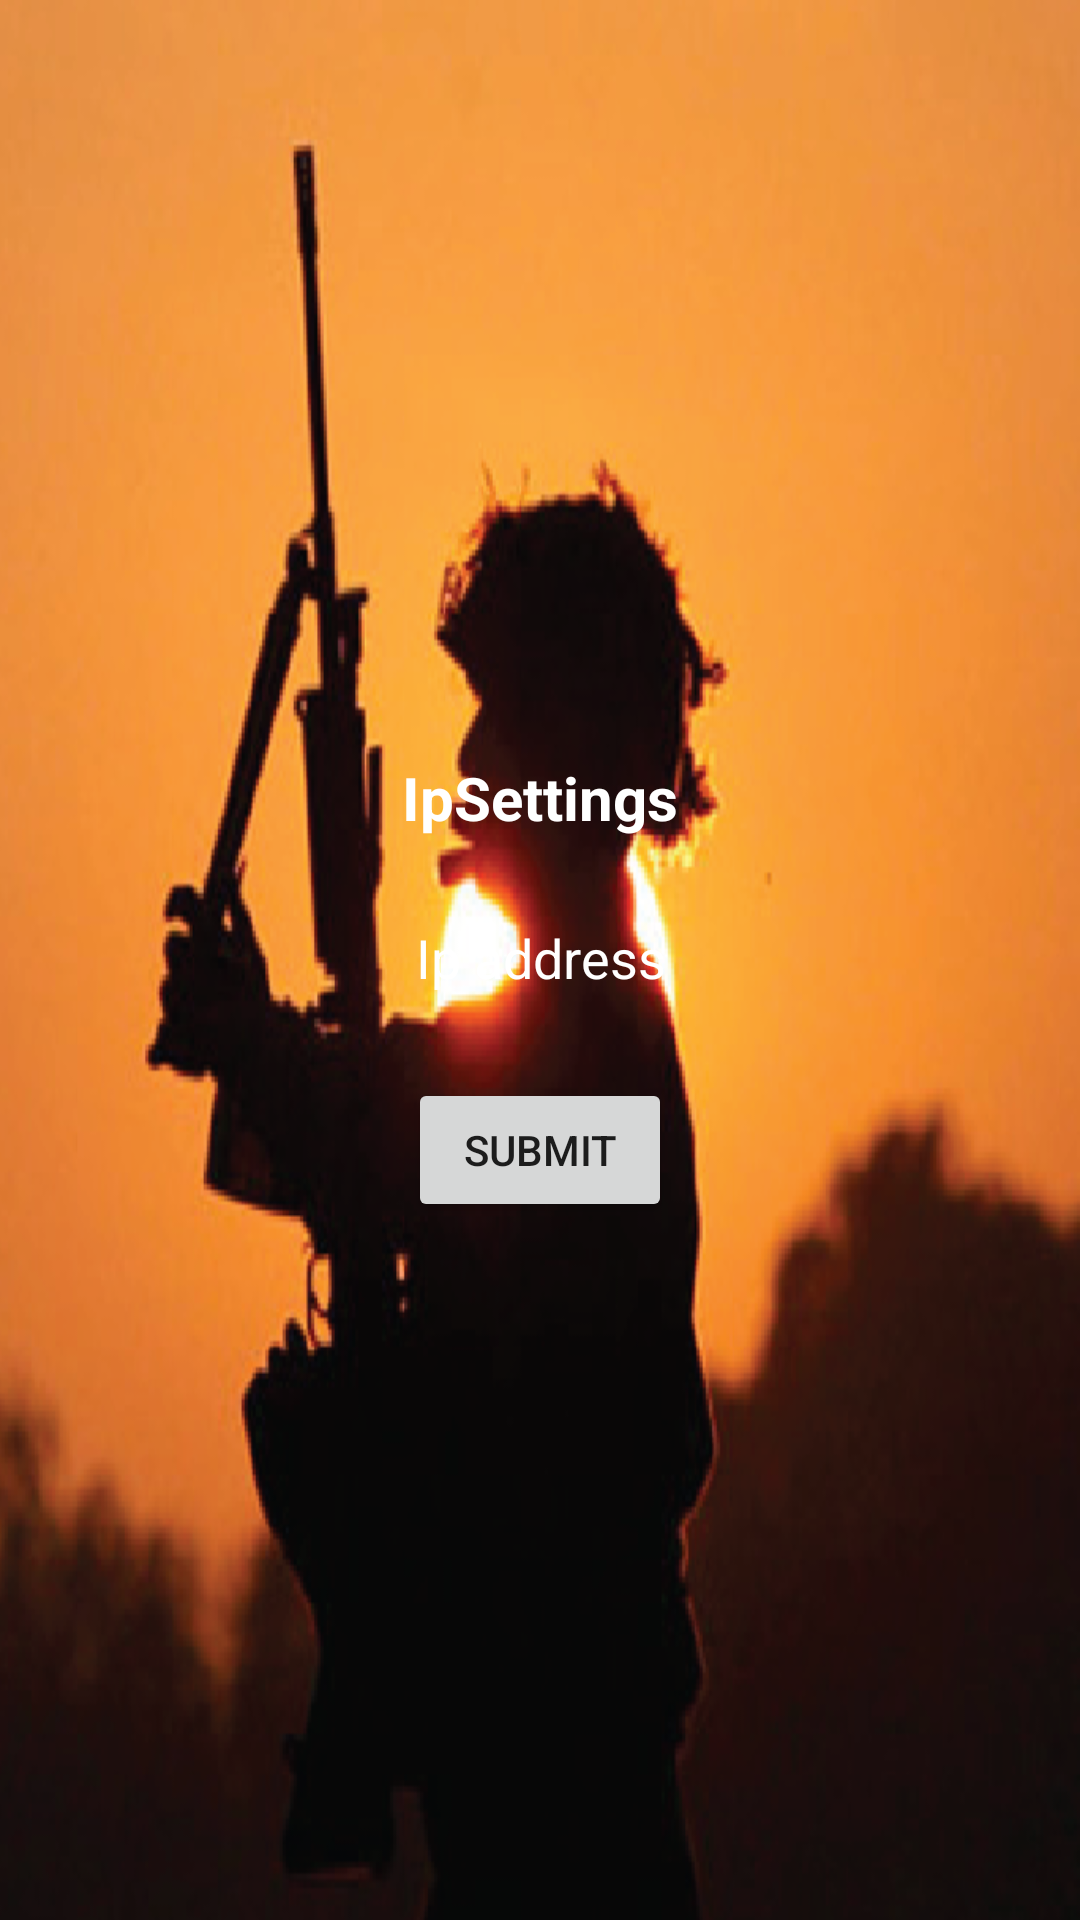

Reconstruct the res/layout file that produces this screen, plus the resources it refers to.
<!-- AndroidManifest.xml: application theme Theme.Ncccadet -->
<!-- res/layout/activity_ipsettings.xml -->
<?xml version="1.0" encoding="utf-8"?>
<LinearLayout xmlns:android="http://schemas.android.com/apk/res/android"
    xmlns:app="http://schemas.android.com/apk/res-auto"
    xmlns:tools="http://schemas.android.com/tools"
    android:layout_width="match_parent"
    android:layout_height="match_parent"
    android:background="@drawable/image2"
    android:orientation="vertical"
    android:gravity="center"
    tools:context=".Ipsettings">


    <TextView
        android:id="@+id/textView"
        android:layout_width="wrap_content"
        android:layout_height="wrap_content"
      android:layout_marginTop="20dp"
        android:textColor="#ffff"
        android:textStyle="bold"
android:textSize="20dp"
        android:text="IpSettings" />

    <EditText
        android:id="@+id/ipaddress"
        android:layout_width="350dp"
        android:layout_height="40dp"
        android:background="@drawable/layout"
        android:layout_marginTop="20dp"
        android:ems="10"
        android:gravity="center"
        android:textColorHint="#ffff"
        android:textColor="#ffff"
        android:inputType="textPersonName"
        android:hint="Ip address" />

    <Button
        android:id="@+id/ipbutton"
        android:layout_width="wrap_content"
        android:layout_height="wrap_content"
        android:layout_marginTop="20dp"
        android:text="Submit" />
</LinearLayout>
<!-- resources referenced by this layout -->
<resources>
  <!-- drawable image2: png bitmap (drawable-v24, 209585 bytes) -->
  <style name="Theme.Ncccadet" parent="Theme.MaterialComponents.DayNight.DarkActionBar">
          
          <item name="colorPrimary">@color/purple_500</item>
          <item name="colorPrimaryVariant">@color/purple_700</item>
          <item name="colorOnPrimary">@color/white</item>
          
          <item name="colorSecondary">@color/teal_200</item>
          <item name="colorSecondaryVariant">@color/teal_700</item>
          <item name="colorOnSecondary">@color/black</item>
          
          <item name="android:statusBarColor" tools:targetApi="l">?attr/colorPrimaryVariant</item>
          
      </style>
  <color name="purple_500">#100F10</color>
  <color name="purple_700">#080709</color>
  <color name="white">#FFFFFFFF</color>
  <color name="teal_200">#FF03DAC5</color>
  <color name="teal_700">#FF018786</color>
  <color name="black">#FF000000</color>
</resources>
